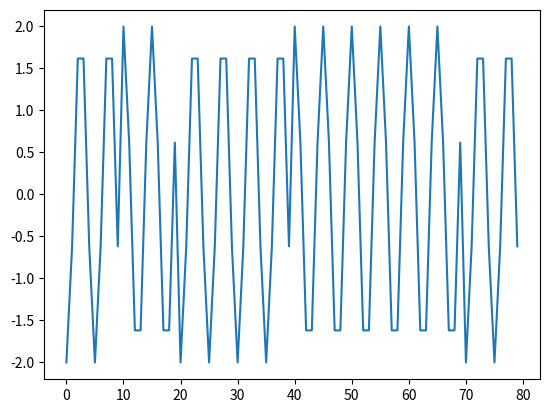

Write Python code to recreate this figure.
import math
import matplotlib.pyplot as plt


def PSK_Modulator(bits, tb=0.001, amplitude=2, frequency=2000, num_samples_per_bit=10):
    """
    Modulate the bits into a PSK (Phase-Shift Keying) signal.

    :param bits: the bits to be modulated.
    :param tb: bit period.
    :param amplitude: the amplitude of the modulated signal.
    :param frequency: the frequency of the modulated signal.
    :param num_samples_per_bit: the number of samples per bit.

    :return: the PSK signal
    """

    signal = []

    for bit in bits:
        signal.extend(PSK_Bit_Modulator(bit, tb, amplitude, frequency, num_samples_per_bit))

    return signal


def PSK_Bit_Modulator(bit, tb, amplitude, frequency, num_samples_per_bit):
    """
    Modulate a bit into a PSK (Phase-Shift Keying) signal.

    :param bit: the bit to be modulated.
    :param tb: the bit period.
    :param amplitude: the amplitude of the modulated signal.
    :param frequency: the frequency of the modulated signal.
    :param num_samples_per_bit: the number of samples per bit.

    :return: the PSK signal
    """

    samples = []

    for sample_i in range(num_samples_per_bit):
        x = (tb / num_samples_per_bit) * sample_i
        val = amplitude * math.cos(2 * math.pi * frequency * x)
        if bit == 1:
            val = -val

        samples.append(val)

    return samples


# Test the modulator
if __name__ == '__main__':
    # Data to be plotted
    y = PSK_Modulator([1, 0, 1, 1, 0, 0, 0, 1])

    # Plotting
    plt.plot(y)
    plt.show()
    import sys
    sys.exit(0)
